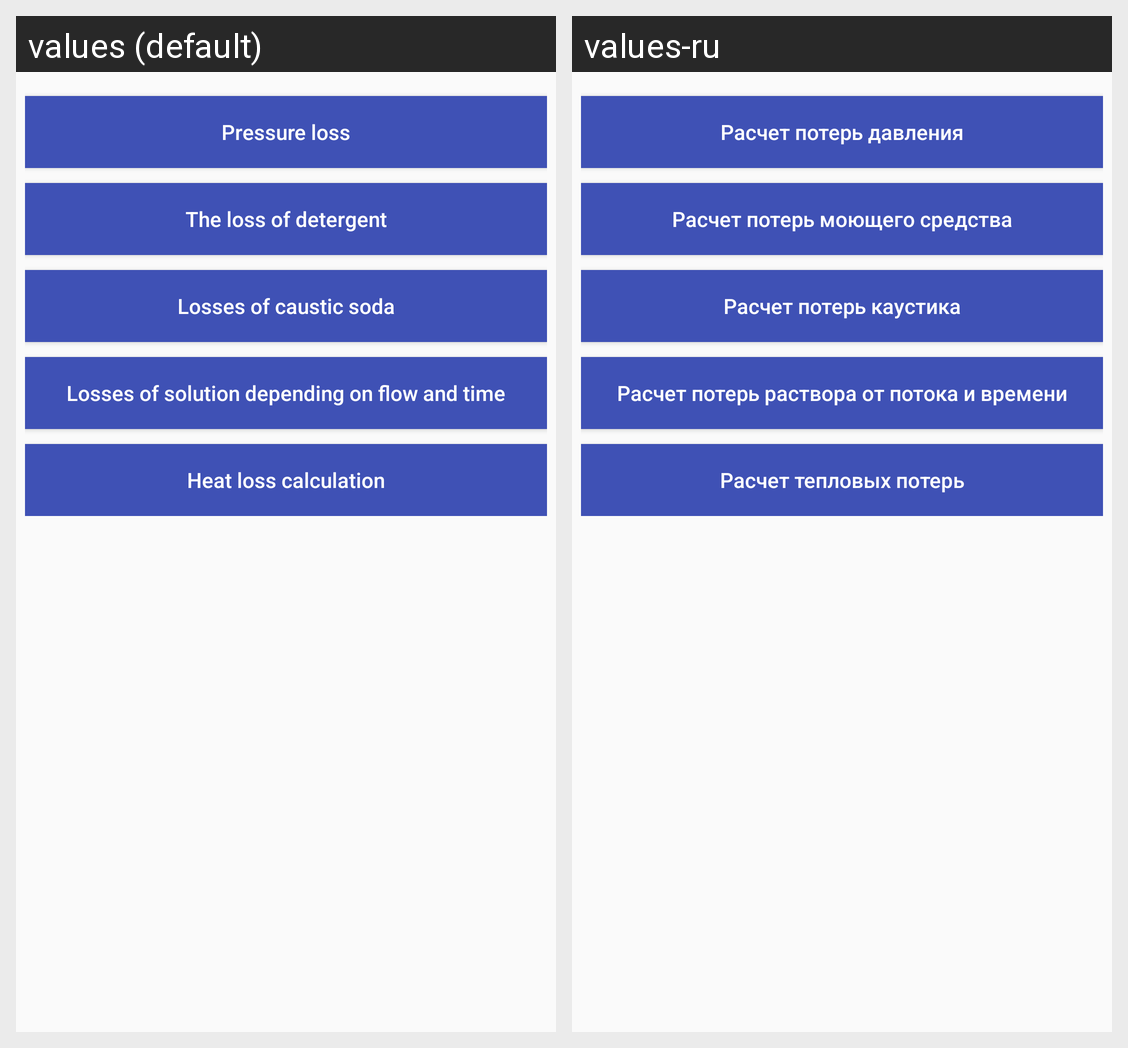

The Android screen above is rendered under two locales of the same app. Produce the string resources it draws, with the default and per-locale values.
Android screen res/layout/fragment_losses.xml rendered under 2 locales, left to right: values (default), values-ru. Device: Nexus 5 (rendered at 1080×1920; each locale shown at half size, 540×960, under a caption strip naming it); theme AppTheme.
Strings drawn on this screen, with the default value and each locale's value (text and hints the layout hard-codes, and strings that could not be matched under every locale, appear in the picture but are not listed):

btn_losses_pressure_loss
  values: Pressure loss
  values-ru: Расчет потерь давления

btn_the_loss_of_detergent
  values: The loss of detergent
  values-ru: Расчет потерь моющего средства

text_btn_losses3_losses_of_caustic_soda
  values: Losses of caustic soda
  values-ru: Расчет потерь каустика

text_btn_losses4
  values: Losses of solution depending on flow and time
  values-ru: Расчет потерь раствора от потока и времени

text_btn_losses5
  values: Heat loss calculation
  values-ru: Расчет тепловых потерь
